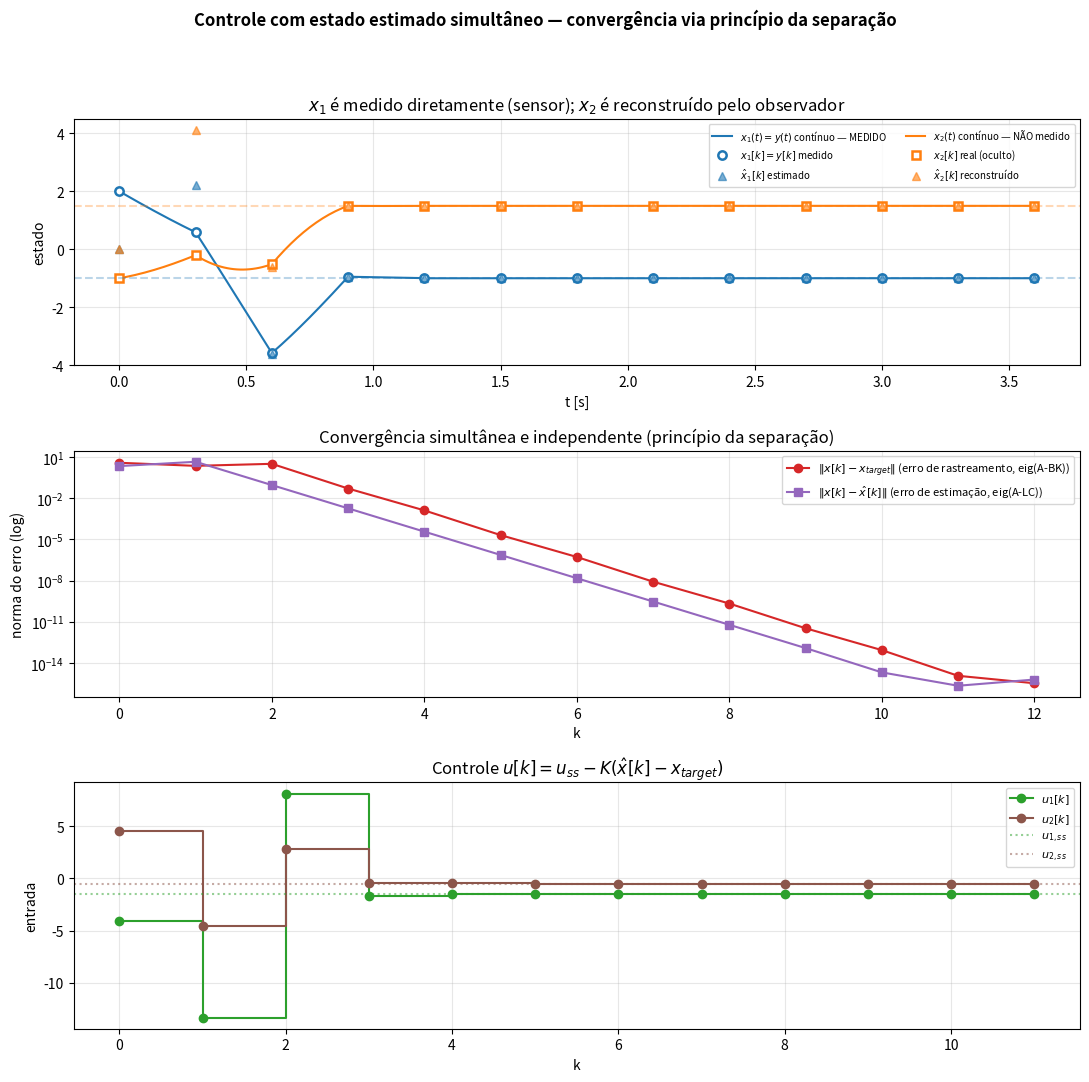

Write Python code to recreate this figure.
r"""
Controle por realimentação de estado ESTIMADO, com observador de
Luenberger rodando SIMULTANEAMENTE (não mais em duas fases separadas).

  Planta:      x[k+1] = A x[k] + B u[k],      y[k] = C x[k]
  Observador:  xhat[k+1] = A xhat[k] + B u[k] + L (y[k] - C xhat[k])
  Controle:    u[k] = u_ss - K (xhat[k] - x_target)

onde x_target é um ponto de equilíbrio da malha fechada:
      x_target = A x_target + B u_ss   =>   u_ss = B^{-1}(I-A) x_target

PRINCÍPIO DA SEPARAÇÃO
-----------------------
Definindo o erro de rastreamento  xi[k] = x[k] - x_target
e o erro de estimação             e[k]  = x[k] - xhat[k],
a dinâmica conjunta é bloco-triangular:

    [xi[k+1]]   [A-BK   BK ] [xi[k]]
    [e[k+1] ] = [ 0    A-LC] [e[k] ]

Os autovalores da malha fechada são a UNIÃO de eig(A-BK) e eig(A-LC):
K e L podem ser projetados de forma INDEPENDENTE. Aqui usamos alocação
"deadbeat" (autovalores em 0) para os dois, o que garante convergência
exata em no máximo 2n passos.
"""

import numpy as np
import matplotlib.pyplot as plt
from scipy.linalg import expm
from scipy.signal import place_poles
from scipy.integrate import solve_ivp

np.set_printoptions(precision=4, suppress=True)

# ----------------------------------------------------------------------
# 1) Sistema (mesmo de ordem 2, MIMO 2x2)
# ----------------------------------------------------------------------
Ac = np.array([[0.0, 1.0],
               [-2.0, -1.0]])
Bc = np.array([[1.0, 0.0],
               [0.0, 1.0]])
Cc = np.array([[1.0, 0.0]])          # <-- saída diferente: mede-se só a posição x1
n, m, p = 2, 2, 1

# didático: confere que (A,C) ainda é observável mesmo sem medir x2 diretamente
Mo_check = np.vstack([Cc, Cc @ Ac])
print(f"Matriz de observabilidade [C; CA] =\n{Mo_check}")
print(f"rank = {np.linalg.matrix_rank(Mo_check)} / {n}  "
      f"({'observável' if np.linalg.matrix_rank(Mo_check)==n else 'NÃO observável'})\n")

Ts = 0.3
Ad = expm(Ac * Ts)
Bd = np.linalg.solve(Ac, (Ad - np.eye(n)) @ Bc)
Cd = Cc.copy()

x0_real = np.array([2.0, -1.0])
x_target = np.array([-1.0, 1.5])
xhat0 = np.array([0.0, 0.0])          # estimativa inicial (sem informação prévia)

# ----------------------------------------------------------------------
# 2) Projeto INDEPENDENTE de K (controlador) e L (observador) -- deadbeat
# ----------------------------------------------------------------------
poles_ctrl = [0.0, 0.02]     # ligeiramente distintos p/ robustez numérica
poles_obs = [0.0, -0.02]

K = place_poles(Ad, Bd, poles_ctrl).gain_matrix
L = place_poles(Ad.T, Cd.T, poles_obs).gain_matrix.T

print("Autovalores de A-BK (dinâmica do controlador):",
      np.round(np.linalg.eigvals(Ad - Bd @ K), 4))
print("Autovalores de A-LC (dinâmica do observador):  ",
      np.round(np.linalg.eigvals(Ad - L @ Cd), 4))

# ponto de equilíbrio: x_target = A x_target + B u_ss
u_ss = np.linalg.solve(Bd, (np.eye(n) - Ad) @ x_target)
print(f"\nu_ss (entrada de equilíbrio p/ manter x_target) = {u_ss}\n")

# ----------------------------------------------------------------------
# 3) Simulação simultânea: observador + controle rodando juntos
# ----------------------------------------------------------------------
N = 12   # número de passos simulados

x = np.zeros((n, N + 1))
xhat = np.zeros((n, N + 1))
u_hist = np.zeros((m, N))
x[:, 0] = x0_real
xhat[:, 0] = xhat0

for k in range(N):
    uk = u_ss - K @ (xhat[:, k] - x_target)
    yk = Cd @ x[:, k]

    x[:, k + 1] = Ad @ x[:, k] + Bd @ uk
    xhat[:, k + 1] = Ad @ xhat[:, k] + Bd @ uk + L @ (yk - Cd @ xhat[:, k])

    u_hist[:, k] = uk

xi_norm = np.linalg.norm(x - x_target[:, None], axis=0)
e_norm = np.linalg.norm(x - xhat, axis=0)

print("k | ||x-x_target||   ||x-xhat||")
for k in range(N + 1):
    print(f"{k:2d} | {xi_norm[k]:14.6f}   {e_norm[k]:.6f}")

# ----------------------------------------------------------------------
# 4) Sinal contínuo x(t), com u(t) em ZOH, sobreposto ao discreto
# ----------------------------------------------------------------------
t_cont, x_cont = [], []
x0_int = x0_real.copy()
for k in range(N):
    tk0, tk1 = k * Ts, (k + 1) * Ts
    uk = u_hist[:, k]

    def rhs(t, x, uk=uk):
        return Ac @ x + Bc @ uk

    t_eval = np.linspace(tk0, tk1, 25)
    sol = solve_ivp(rhs, (tk0, tk1), x0_int, t_eval=t_eval, rtol=1e-10, atol=1e-10)
    t_cont.append(sol.t)
    x_cont.append(sol.y)
    x0_int = sol.y[:, -1]

t_cont = np.concatenate(t_cont)
x_cont = np.concatenate(x_cont, axis=1)
t_disc = np.arange(N + 1) * Ts

# ----------------------------------------------------------------------
# 5) Gráficos
# ----------------------------------------------------------------------
fig, axs = plt.subplots(3, 1, figsize=(11, 11), sharex=False)
fig.suptitle("Controle com estado estimado simultâneo — convergência via "
             "princípio da separação", fontsize=12, fontweight="bold")

# --- estado: contínuo sobreposto ao discreto, real e estimado ---
ax = axs[0]
ax.plot(t_cont, x_cont[0], color="C0", lw=1.5, label=r"$x_1(t)=y(t)$ contínuo — MEDIDO")
ax.plot(t_disc, x[0], "o", color="C0", ms=6, mfc="white", mew=1.8, label=r"$x_1[k]=y[k]$ medido")
ax.plot(t_disc, xhat[0], "^", color="C0", ms=6, alpha=0.6, label=r"$\hat x_1[k]$ estimado")
ax.plot(t_cont, x_cont[1], color="C1", lw=1.5, label=r"$x_2(t)$ contínuo — NÃO medido")
ax.plot(t_disc, x[1], "s", color="C1", ms=6, mfc="white", mew=1.8, label=r"$x_2[k]$ real (oculto)")
ax.plot(t_disc, xhat[1], "^", color="C1", ms=6, alpha=0.6, label=r"$\hat x_2[k]$ reconstruído")
ax.axhline(x_target[0], color="C0", ls="--", alpha=0.3)
ax.axhline(x_target[1], color="C1", ls="--", alpha=0.3)
ax.set_xlabel("t [s]")
ax.set_ylabel("estado")
ax.set_title(r"$x_1$ é medido diretamente (sensor); $x_2$ é reconstruído pelo observador")
ax.legend(fontsize=7, ncol=2)
ax.grid(alpha=0.3)

# --- erros em escala log: separação em ação ---
ax = axs[1]
k_axis = np.arange(N + 1)
ax.semilogy(k_axis, xi_norm + 1e-16, "o-", color="C3",
            label=r"$\|x[k]-x_{target}\|$ (erro de rastreamento, eig(A-BK))")
ax.semilogy(k_axis, e_norm + 1e-16, "s-", color="C4",
            label=r"$\|x[k]-\hat x[k]\|$ (erro de estimação, eig(A-LC))")
ax.set_xlabel("k")
ax.set_ylabel("norma do erro (log)")
ax.set_title("Convergência simultânea e independente (princípio da separação)")
ax.legend(fontsize=8)
ax.grid(alpha=0.3, which="both")

# --- controle ---
ax = axs[2]
ax.step(np.arange(N), u_hist[0], where="post", marker="o", color="C2", label=r"$u_1[k]$")
ax.step(np.arange(N), u_hist[1], where="post", marker="o", color="C5", label=r"$u_2[k]$")
ax.axhline(u_ss[0], color="C2", ls=":", alpha=0.5, label=r"$u_{1,ss}$")
ax.axhline(u_ss[1], color="C5", ls=":", alpha=0.5, label=r"$u_{2,ss}$")
ax.set_xlabel("k")
ax.set_ylabel("entrada")
ax.set_title(r"Controle $u[k] = u_{ss} - K(\hat x[k]-x_{target})$")
ax.legend(fontsize=8)
ax.grid(alpha=0.3)

plt.tight_layout(rect=[0, 0, 1, 0.95])
plt.savefig("mimo_separacao.png", dpi=150)
print("\nGráfico salvo.")
